Image classification data set "Private" (Slade-99/Deep_Learning on GitHub). Class labels (3): abnormal, normal, pneumonia.

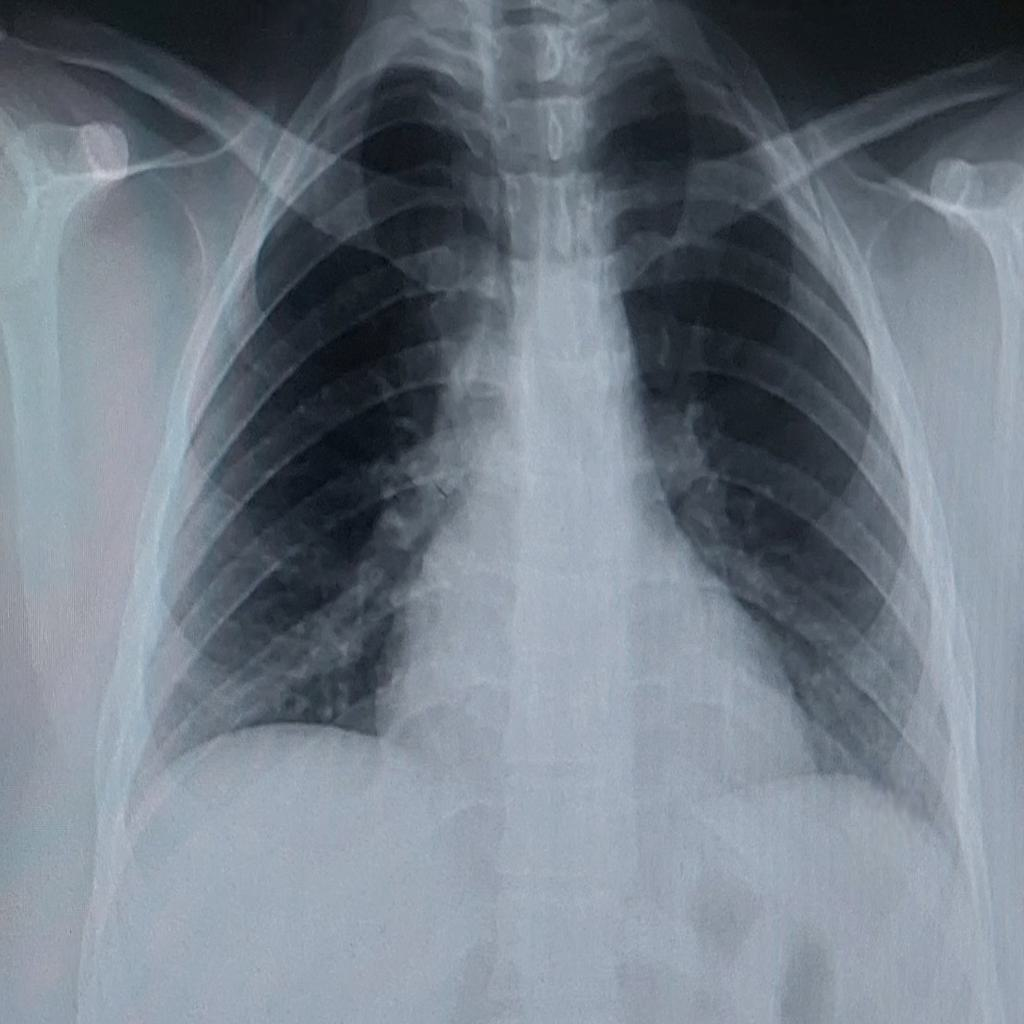
Label: normal

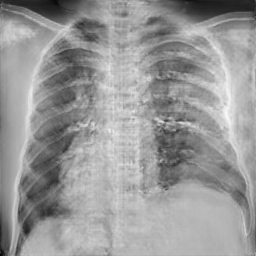
Label: pneumonia

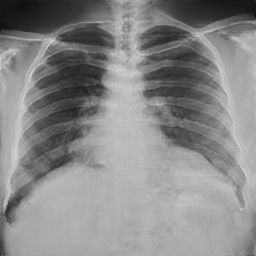
Label: normal

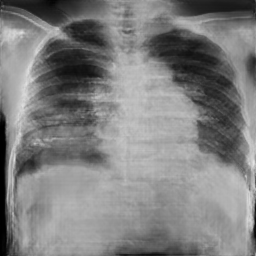
Label: pneumonia

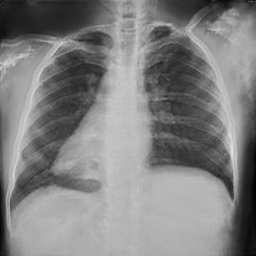
Label: normal

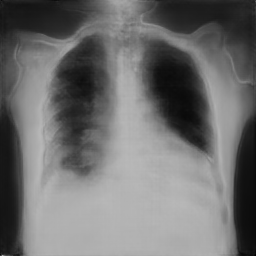
Label: pneumonia
